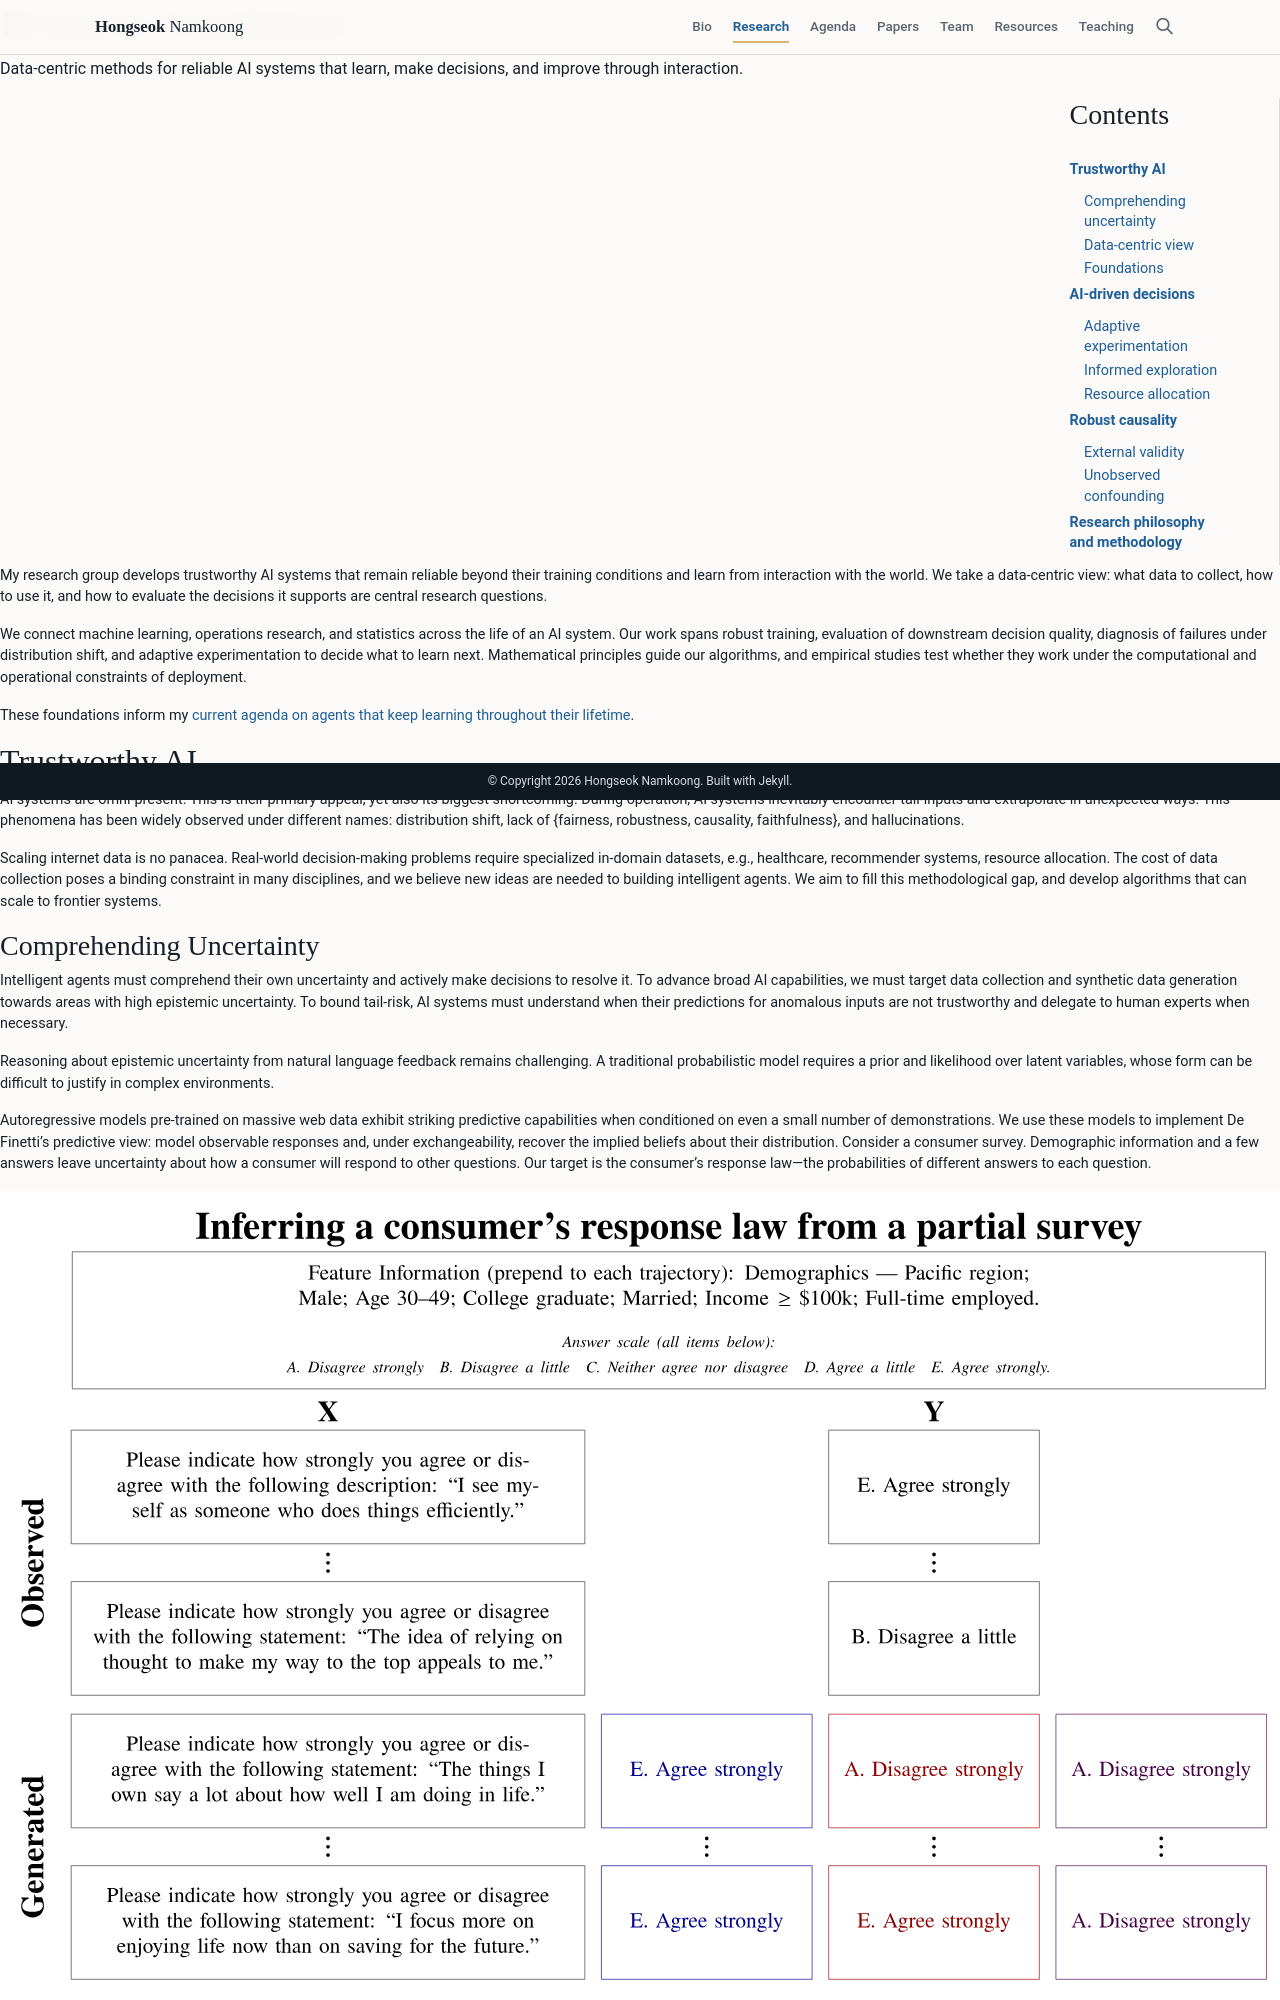

repository: hsnamkoong/hsnamkoong.github.io · page: research/index.html · generator: jekyll

---
layout: distill
title: Research Foundations
nav_title: Research
permalink: /research/
description: "Data-centric methods for reliable AI systems that learn, make decisions, and improve through interaction."
nav: true
nav_order: 2

bibliography: mybib.bib

# Optionally, you can add a table of contents to your post.
# NOTES:
#   - make sure that TOC names match the actual section names
#     for hyperlinks within the post to work correctly.
#   - we may want to automate TOC generation in the future using
#     jekyll-toc plugin (https://github.com/toshimaru/jekyll-toc).
toc:
    # if a section has subsections, you can add them as follows:
    # subsections:
    #   - name: Example Child Subsection 1
    #   - name: Example Child Subsection 2
  - name: Trustworthy AI
    subsections:
      - name: Comprehending uncertainty
      - name: Data-centric view
      - name: Foundations
  - name: AI-driven decisions
    subsections:
      - name: Adaptive experimentation
      - name: Informed exploration
      - name: Resource allocation
#      - name: Auto-differentiable discrete event simulation
  - name: Robust causality
    subsections:
      - name: External validity
      - name: Unobserved confounding
#      - name: Unforeseen data sparsity
  - name: Research philosophy and methodology

# Below is an example of injecting additional post-specific styles.
# If you use this post as a template, delete this _styles block.
_styles: >
  .fake-img {
    background: #bbb;
    border: 1px solid rgba(0, 0, 0, 0.1);
    box-shadow: 0 0px 4px rgba(0, 0, 0, 0.1);
    margin-bottom: 12px;
  }
  .fake-img p {
    font-family: monospace;
    color: white;
    text-align: left;
    margin: 12px 0;
    text-align: center;
    font-size: 16px;
  }
---


My research group develops trustworthy AI systems that remain reliable beyond their training conditions and learn from interaction with the world. We take a data-centric view: what data to collect, how to use it, and how to evaluate the decisions it supports are central research questions.

We connect machine learning, operations research, and statistics across the life of an AI system. Our work spans robust training, evaluation of downstream decision quality, diagnosis of failures under distribution shift, and adaptive experimentation to decide what to learn next. Mathematical principles guide our algorithms, and empirical studies test whether they work under the computational and operational constraints of deployment.

These foundations inform my [current agenda on agents that keep learning throughout their lifetime](/agenda/).

## Trustworthy AI

AI systems are omni-present. This is their primary appeal, yet also its biggest shortcoming.
During operation, AI systems inevitably encounter tail-inputs and extrapolate in unexpected
ways. This phenomena has been widely observed under different names: 
distribution shift, lack of {fairness, robustness, causality, faithfulness}, and hallucinations.

Scaling internet data is no panacea. Real-world decision-making problems require 
specialized in-domain datasets, e.g., healthcare, recommender systems, resource allocation. 
The cost of data collection poses a binding constraint in many disciplines, 
and we believe new ideas are needed to building intelligent agents. 
We aim to fill this methodological gap, and develop algorithms that can scale to frontier systems.
